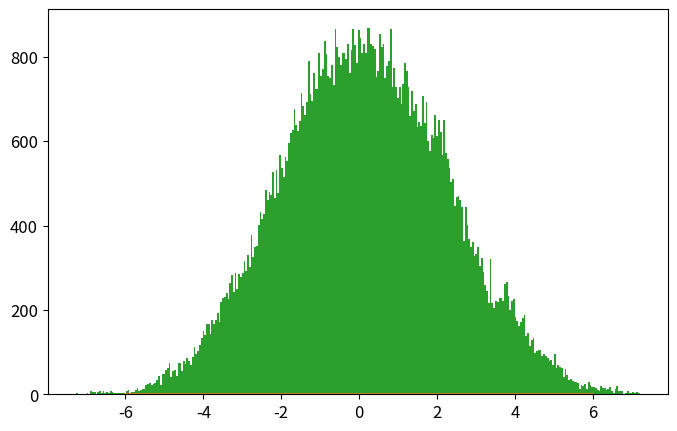

Source code (Python): (Note: this script raises an exception after producing the figure.)
import numpy as np
import matplotlib.pyplot as plt
from time import time

def psi_0_1(x_limit = 8, N_points_x = 201):  #creates first two energy eigenfunctions
    delta = x_limit/(N_points_x-1)
    grid_x = [i*delta for i in range(-int((N_points_x-1)/2),int((N_points_x-1)/2 + 1))]
    psi = {}
    for x in grid_x:
        psi[x] = [np.exp(-x**2/2.) * np.pi**(-0.25)]
        psi[x].append(2**0.5 * x * psi[x][0])
    return psi, grid_x

def add_energy_level(psi):            #adds new energy eigenfunction to psi
    n = len(psi[0.0])
    for x in psi.keys():
        psi[x].append((2./n)**0.5 * x * psi[x][n-1] - 
                            ((n-1)/n)**0.5 * psi[x][n-2])
    return psi

def add_x_value(psi,x):  #adds new x value to psi
    psi[x] = [np.exp(-x**2/2.) * np.pi**(-0.25)]
    psi[x].append(2**0.5 * x * psi[x][0])
    n_max = len(psi[0.0])-1
    for n in range(2,n_max+1):
                psi[x].append((2./n)**0.5 * x * psi[x][n-1] - 
                                    ((n-1)/n)**0.5 * psi[x][n-2])
    return psi

def canonical_ensemble_prob(delta_E,beta):     #canonical ensemble probability factor in metropolis algorithm
    return np.exp(-beta * delta_E)

def metropolis_finite_temp(x0=0.0, delta_x=0.5, N=int(1e3), prob_sampling=[psi_0_1,canonical_ensemble_prob], beta=0.2):
    x_hist = [ x0 ]       #histogram for positions
    n_hist = [ 0 ]        #histogram for energy levels
    prob_sampling = [prob_sampling[0].copy(),prob_sampling[1]]
    for k in range(N):
        ##### Spatial monte carlo P(x -> x') #####
        x_new = x_hist[-1] + np.random.uniform(-delta_x,delta_x)
        try:   #check if position x_new is part of the wavefunction dictionary (psi)
            prob_sampling[0][x_new][0]
        except:
            prob_sampling[0] = add_x_value(prob_sampling[0],x_new)
        acceptance_prob_1 = ( prob_sampling[0][x_new][n_hist[-1]] / prob_sampling[0][x_hist[-1]][n_hist[-1]] )**2
        if np.random.uniform() < min(1,acceptance_prob_1):
            x_hist.append(x_new)
        else:
            x_hist.append(x_hist[-1])
        ##### Energy level monte carlo P(n -> n') #####
        n_new = n_hist[-1] + np.random.choice([1,-1])   #propose new n
        if n_new < 0: #check if n_new is negative
            n_hist.append(n_hist[-1])
        else:
            current_n_max = len(prob_sampling[0][0])-1    #current maximum energy level in wavefunction
            if n_new > current_n_max:  #check if n_new is greater than maximum energy level in wavefunction, if true, add new energy level. 
                prob_sampling[0] = add_energy_level(prob_sampling[0])
            ##### Monte Carlo section:
            acceptance_prob_2 = ( prob_sampling[0][x_hist[-1]][n_new] / prob_sampling[0][x_hist[-1]][n_hist[-1]] )**2 * \
                                prob_sampling[1]( n_new-n_hist[-1],  beta)
            if np.random.uniform() < min(1,acceptance_prob_2):
                n_hist.append(n_new)
            else:
                n_hist.append(n_hist[-1])
    return x_hist, n_hist, prob_sampling[0]

def C_QHO_canonical_ensemble(x,beta):
    return (beta/(2.*np.pi))**0.5 * np.exp(-x**2*beta / 2.)

def Q_QHO_canonical_ensemble(x,beta):
    return (np.tanh(beta/2.)/np.pi)**0.5 * np.exp(- x**2 * np.tanh(beta/2.))

x_limit = 5.
N_points_x = 51    # small odd number!!!

x0 = 0.0
delta_x = 0.5 
N_metropolis = int(1e5)
beta_array = [0.2,1,5,7,9]

for beta in beta_array:
    psi, grid_x = psi_0_1(x_limit,N_points_x)   # Creates first two energy levels and stores them into dictionary psi[x][n]
    prob_sampling = [psi,canonical_ensemble_prob]

    ###### Call metropolis algorithm
    t_0 = time()
    x_hist, n_hist, psi_final = metropolis_finite_temp(x0=x0, delta_x=delta_x,N=N_metropolis, 
                                                        prob_sampling=prob_sampling, beta=beta)
    t_1 = time()
    print('Metropolis algorithm (beta = %.2f): %.3f seconds for %.0E iterations'%(beta,t_1-t_0,N_metropolis))


    x_limit_plot = 6
    x_plot = np.linspace(-x_limit_plot,x_limit_plot,200)

    plt.rcParams.update({'font.size':12})
    plt.figure(figsize=(8,5))
    plt.plot(x_plot,C_QHO_canonical_ensemble(x_plot,beta),
                label=u'Densidad de probabilidad\nteórica clásica')
    plt.plot(x_plot,Q_QHO_canonical_ensemble(x_plot,beta),
                label=u'Densidad de probabilidad\nteórica cuántica')
    plt.hist(x_hist,bins=int(N_metropolis**0.5),normed=True,
                label='Algoritmo Metrópolis\ncon %.0E iteraciones'%(N_metropolis))
    plt.xlim(-x_limit_plot,x_limit_plot)
    plt.xlabel(u'$x$')
    plt.ylabel(u'$\pi(x)$')
    plt.legend(title=u'$\\beta=%.1f$'%beta)
    plt.savefig('QHO_finite_temp_beta_%.2f.eps'%(beta))
    #plt.show()
    plt.close()

    # plt.plot()
    # plt.hist(n_hist,normed=True,bins=len(psi_final[0]))
    # plt.show()
    # plt.close()

###### Check if all functions are working properly
for i in range(5):
    psi = add_energy_level(psi)             #Check if add_energy_level() is working properly
    grid_x.append(grid_x[-1] + x_limit/(N_points_x-1))       
    psi = add_x_value(psi,grid_x[-1])       #Check if add_x_value() is working properly

plt.rcParams.update({'font.size':12})
plt.figure(figsize=(8,5))
n_max = len(psi[0])-1
if n_max <= 12:
    True
else:
    n_max = 5
for n in range(n_max+1):
    psi_x_n = np.array([psi[x][n] for x in grid_x])
    plt.plot(grid_x, psi_x_n,label = u'$n = %d$'%n)
plt.xlabel(u'$x$')
plt.ylabel(u'QHO autofunciones de energía: $\psi_n(x)$')
plt.legend()
plt.show()
plt.close()